The GitHub repository MaulaIlma/Indonesian-Batik-Recognition-Using-GLCM-and-CDH-Methods contains a labelled image folder "Dataset" with 14 categories: Bandung, Bogor, Ciamis, Cimahi, Cirebon, Garut, Indramayu, Kabupaten Bandung, Kabupaten Cirebon, Kabupaten Tasikmalaya, Kuningan, Majalengka, Sumedang, Tasikmalaya. Examples follow, each with its label.

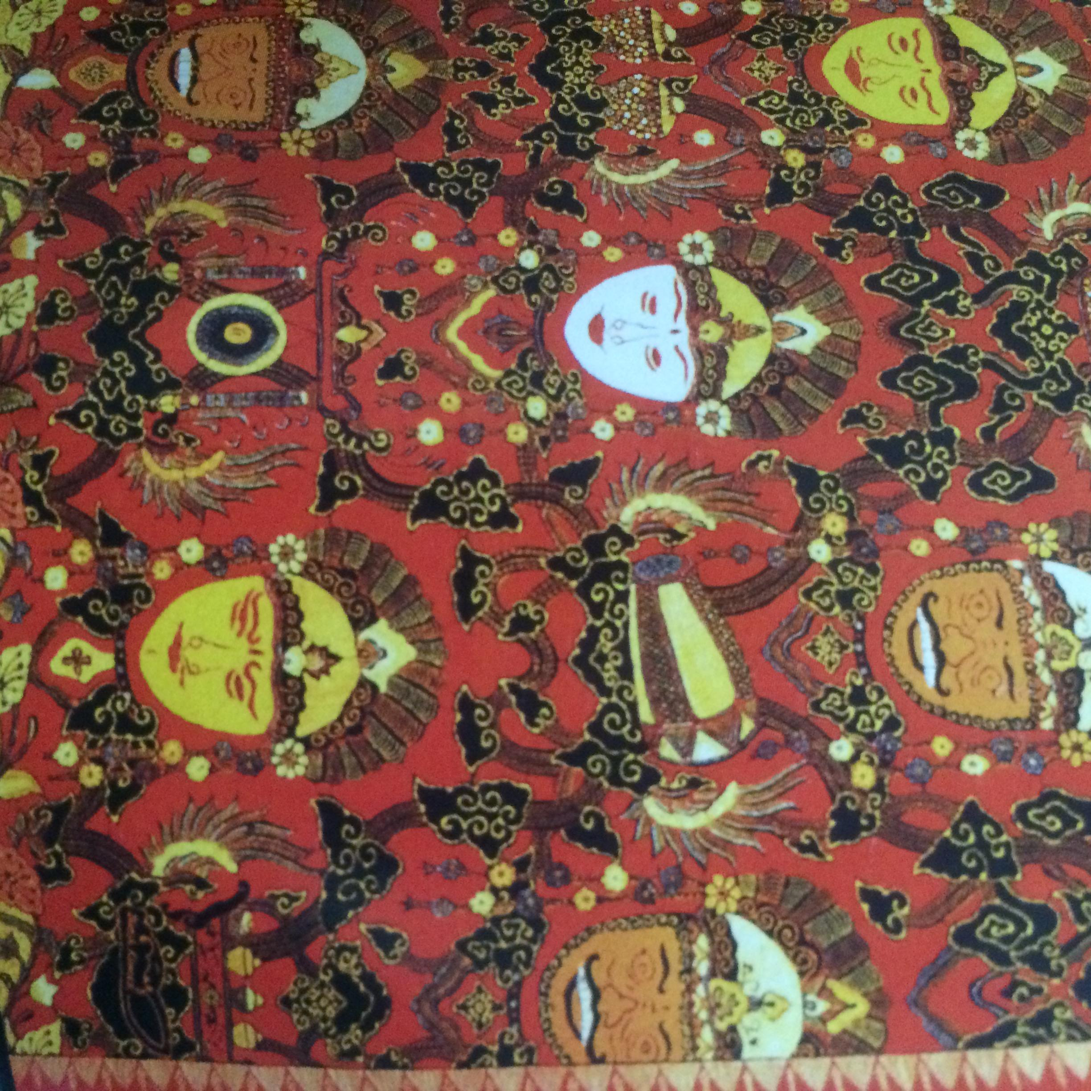
Label: Kabupaten Cirebon

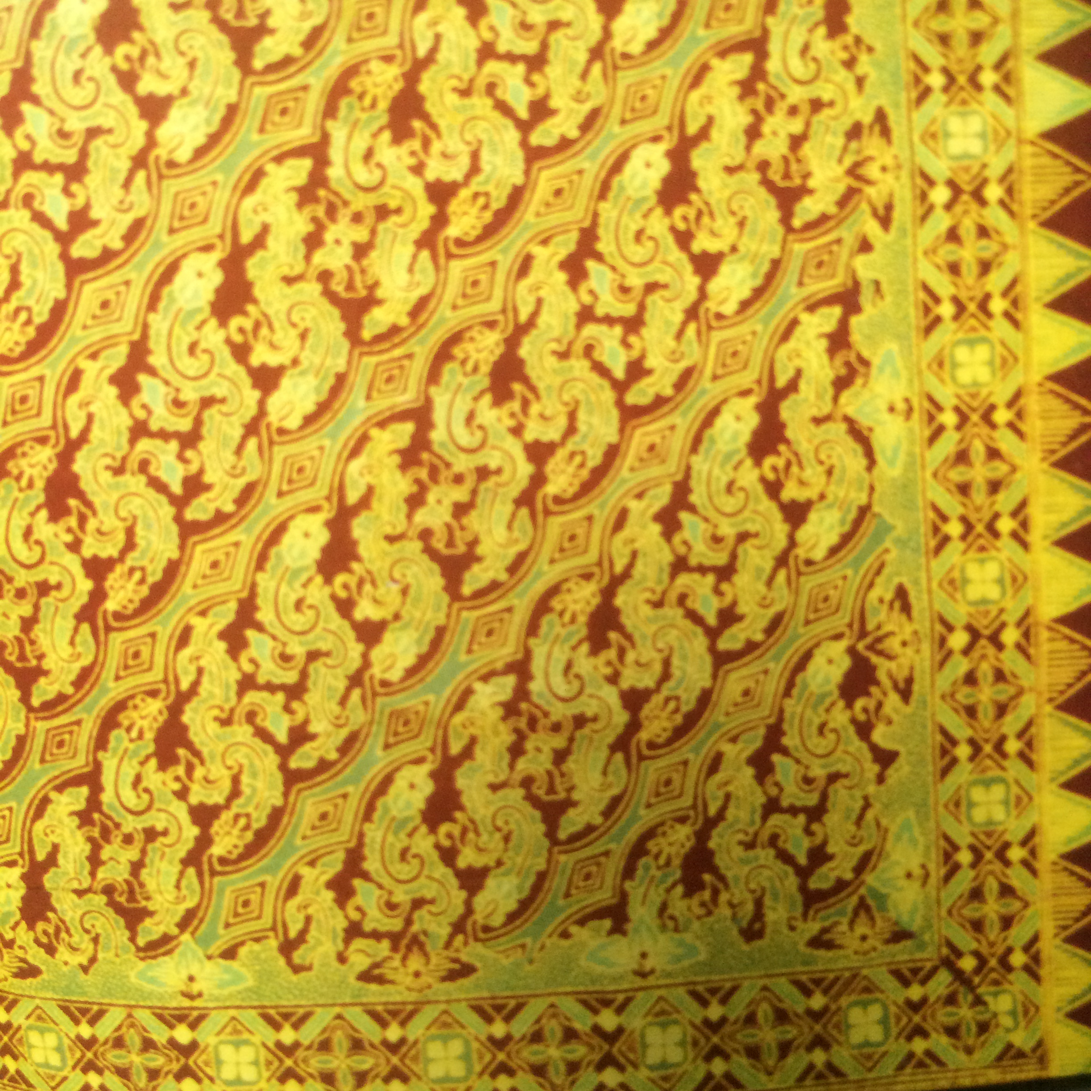
Label: Bogor

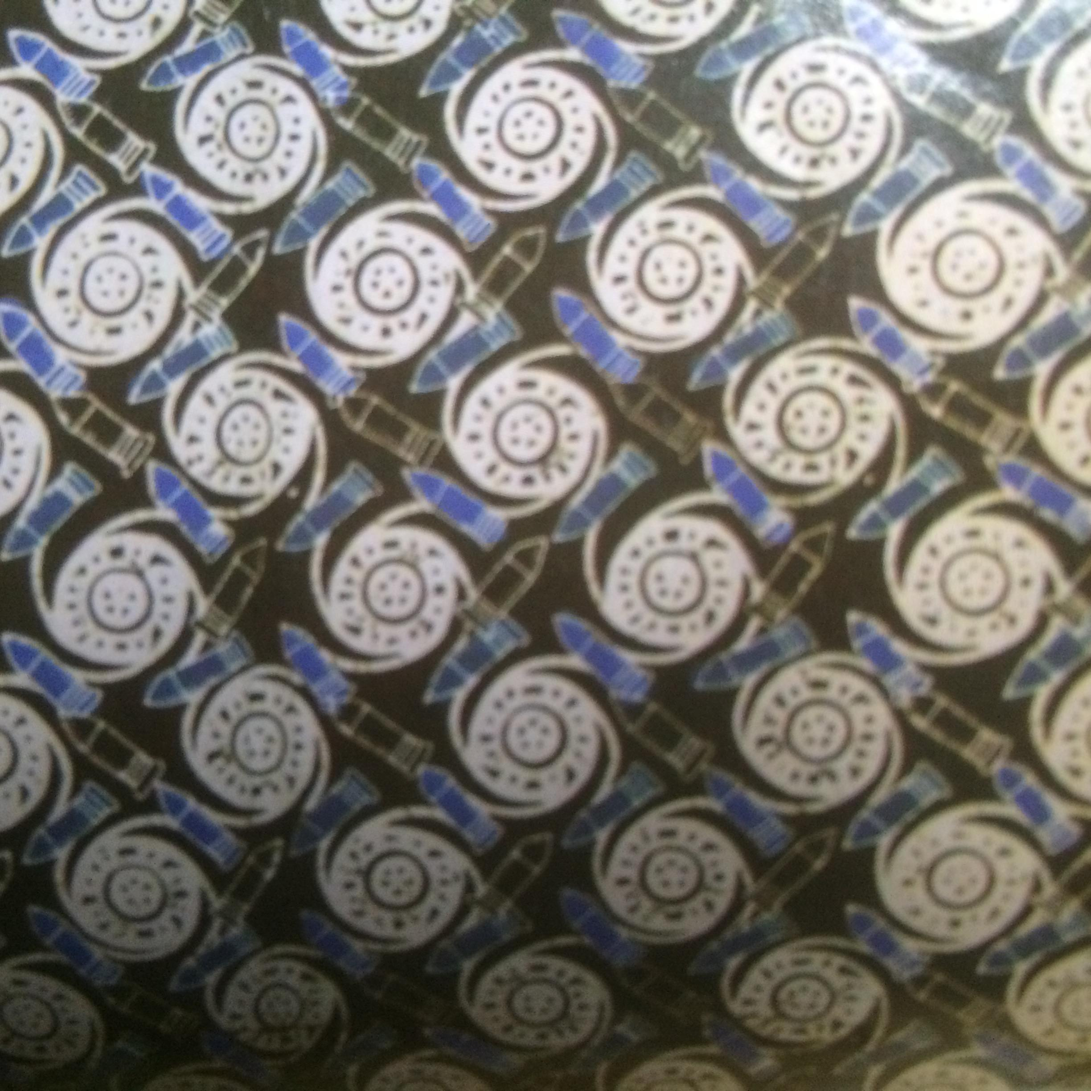
Label: Cimahi

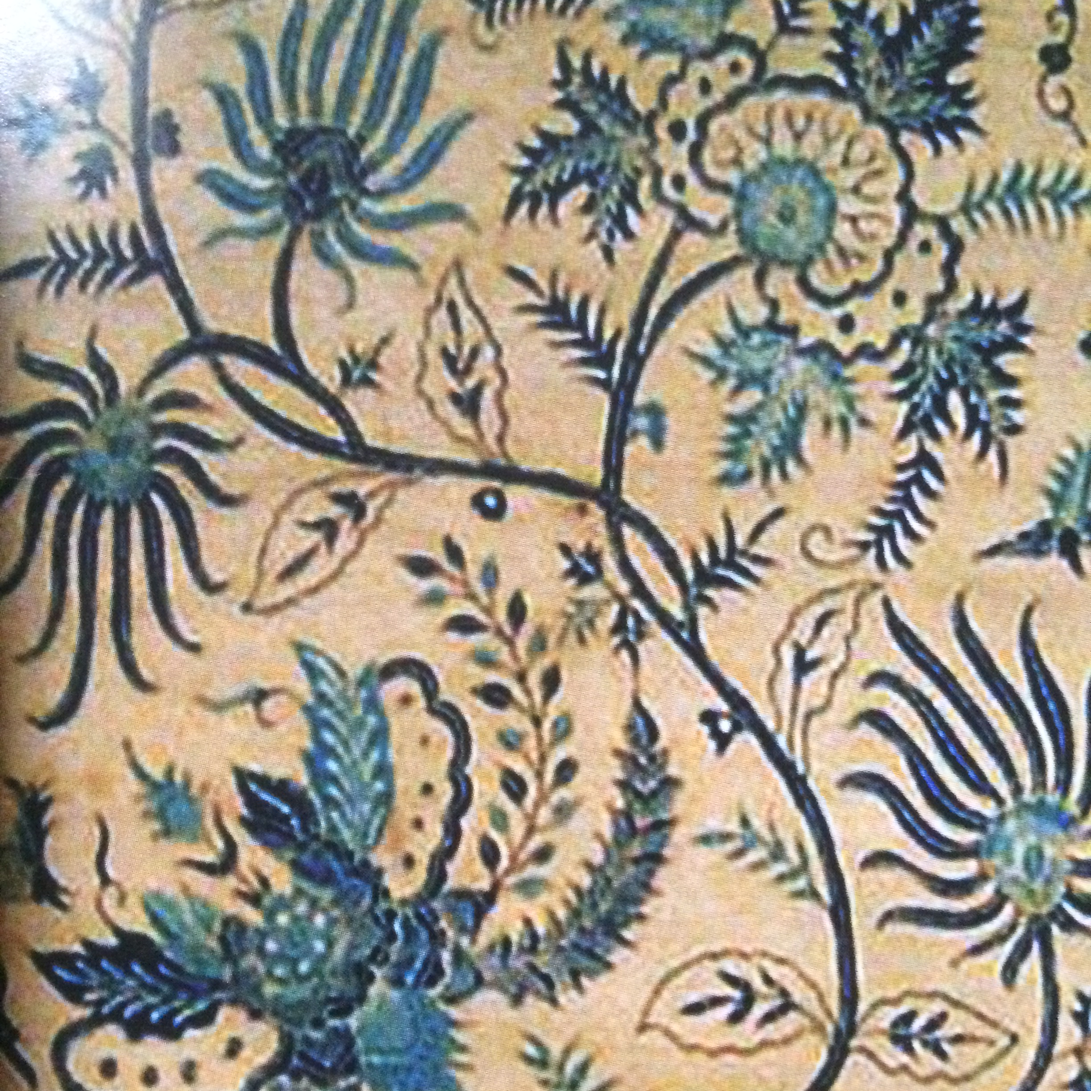
Label: Cirebon

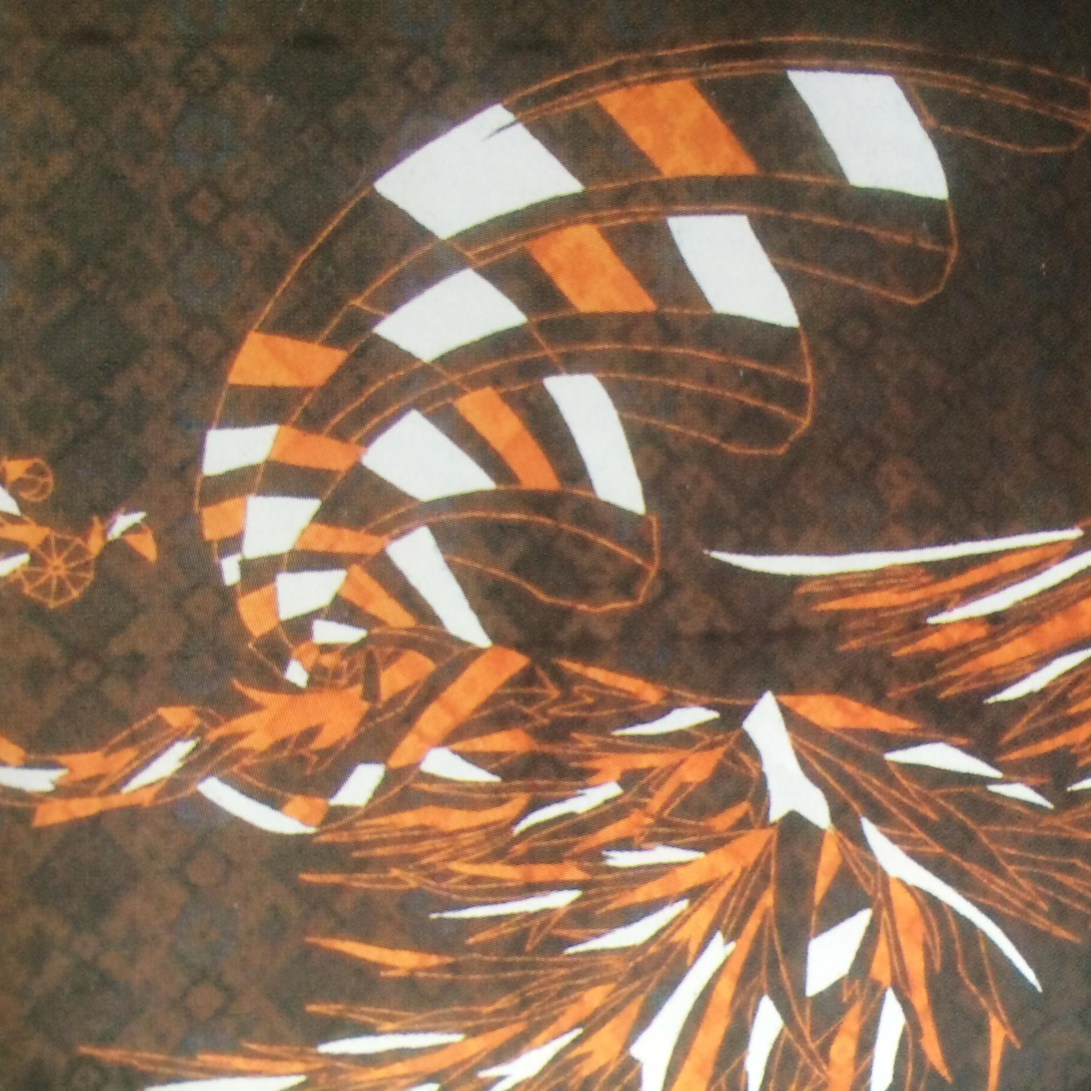
Label: Bandung

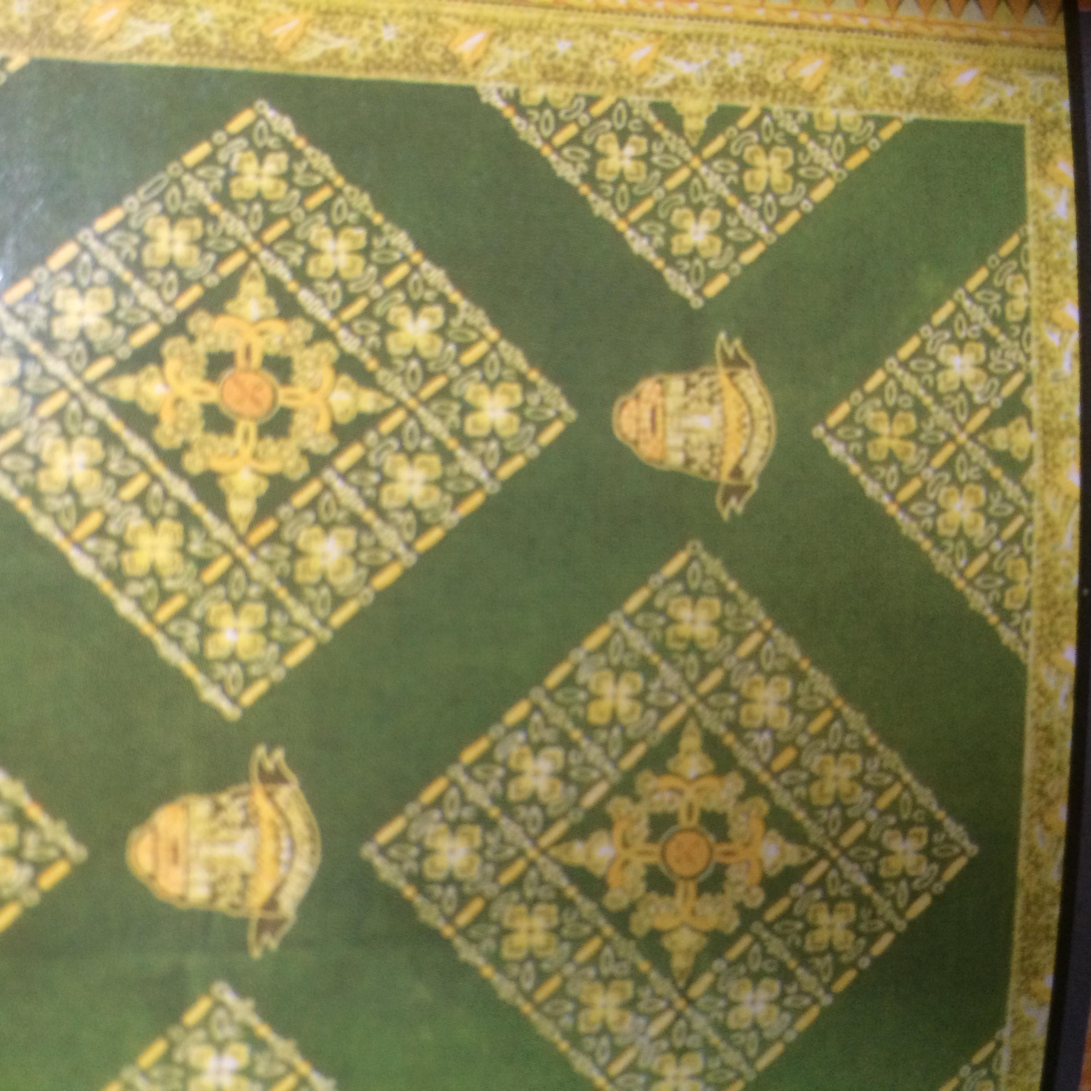
Label: Sumedang
